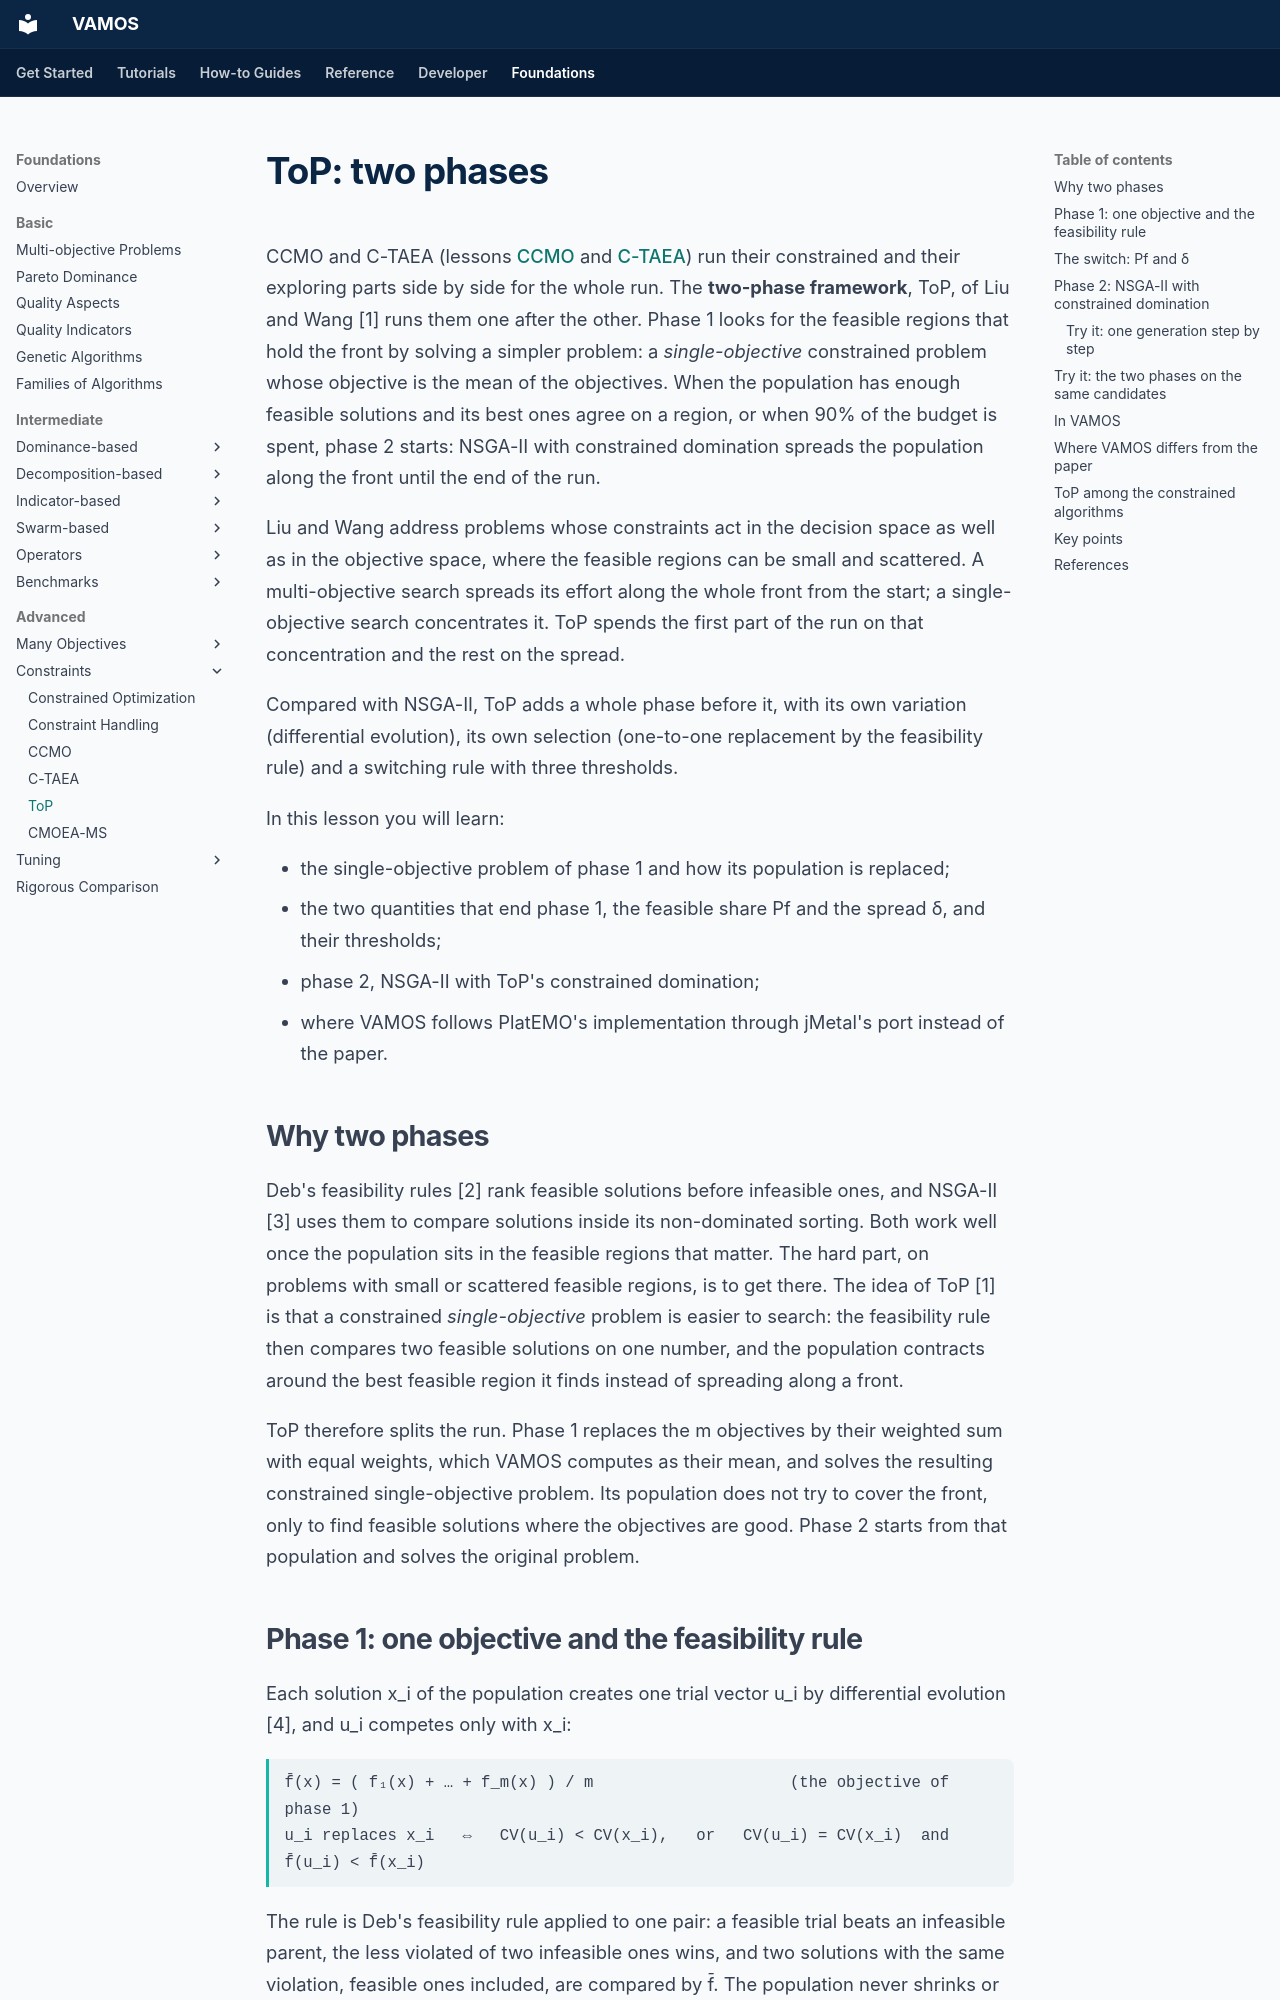

repository: vamos-optimization/VAMOS · page: foundations/advanced/top/index.html · generator: mkdocs

---
description: 'ToP in depth: a first phase that solves a constrained single-objective problem with differential evolution and the feasibility rule, the switch on the feasible share and on delta, a second phase with NSGA-II and constrained domination, and where VAMOS follows PlatEMO and jMetal, with interactive figures and VAMOS code.'
search:
  boost: 0.5
---

# ToP: two phases

CCMO and C-TAEA (lessons [CCMO](ccmo.md) and [C-TAEA](ctaea.md)) run their
constrained and their exploring parts side by side for the whole run. The
**two-phase framework**, ToP, of Liu and Wang [1] runs them one after the
other. Phase 1 looks for the feasible regions that hold the front by solving a
simpler problem: a *single-objective* constrained problem whose objective is
the mean of the objectives. When the population has enough feasible solutions
and its best ones agree on a region, or when 90% of the budget is spent, phase
2 starts: NSGA-II with constrained domination spreads the population along the
front until the end of the run.

Liu and Wang address problems whose constraints act in the decision space as
well as in the objective space, where the feasible regions can be small and
scattered. A multi-objective search spreads its effort along the whole front
from the start; a single-objective search concentrates it. ToP spends the
first part of the run on that concentration and the rest on the spread.

Compared with NSGA-II, ToP adds a whole phase before it, with its own
variation (differential evolution), its own selection (one-to-one replacement
by the feasibility rule) and a switching rule with three thresholds.

In this lesson you will learn:

- the single-objective problem of phase 1 and how its population is replaced;
- the two quantities that end phase 1, the feasible share Pf and the spread δ,
  and their thresholds;
- phase 2, NSGA-II with ToP's constrained domination;
- where VAMOS follows PlatEMO's implementation through jMetal's port instead of
  the paper.

## Why two phases

Deb's feasibility rules [2] rank feasible solutions before infeasible ones,
and NSGA-II [3] uses them to compare solutions inside its non-dominated
sorting. Both work well once the population sits in the feasible regions that
matter. The hard part, on problems with small or scattered feasible regions,
is to get there. The idea of ToP [1] is that a constrained *single-objective*
problem is easier to search: the feasibility rule then compares two feasible
solutions on one number, and the population contracts around the best feasible
region it finds instead of spreading along a front.

ToP therefore splits the run. Phase 1 replaces the m objectives by their
weighted sum with equal weights, which VAMOS computes as their mean, and solves
the resulting constrained single-objective problem. Its population does not
try to cover the front, only to find feasible solutions where the objectives
are good. Phase 2 starts from that population and solves the original problem.
